Run: headless pygame with SDL's dummy video driver; simulated clock (each Clock.tick advances the game by its frame time, no real sleeping); random seed 0; keys injected as events and as key.get_pressed() state; no mouse input.
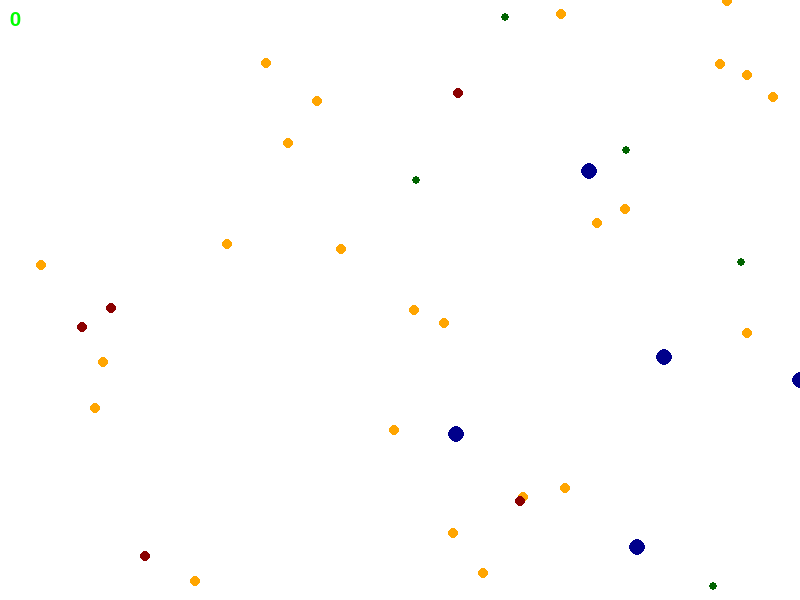
Frame 1 of 4 · flips 1–60 · no input
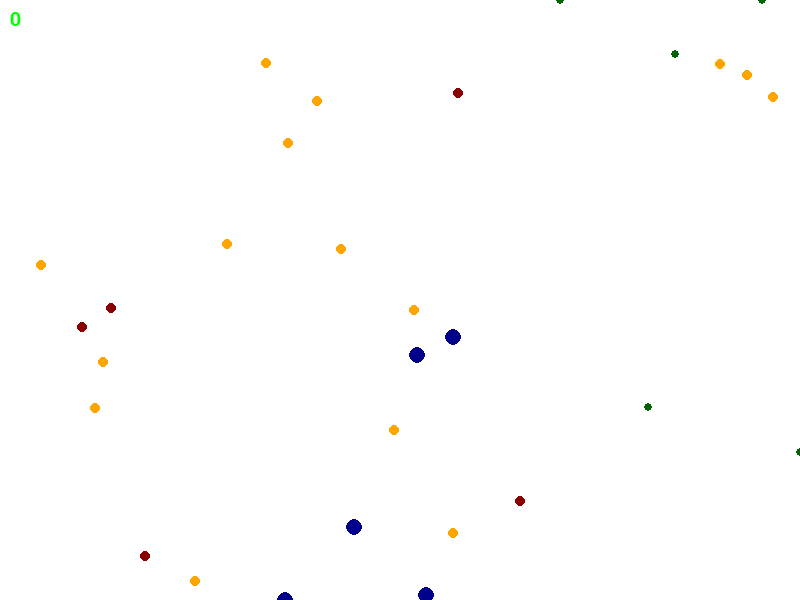
Frame 2 of 4 · flips 61–180 · tapped SPACE, RETURN · held RIGHT (→), D
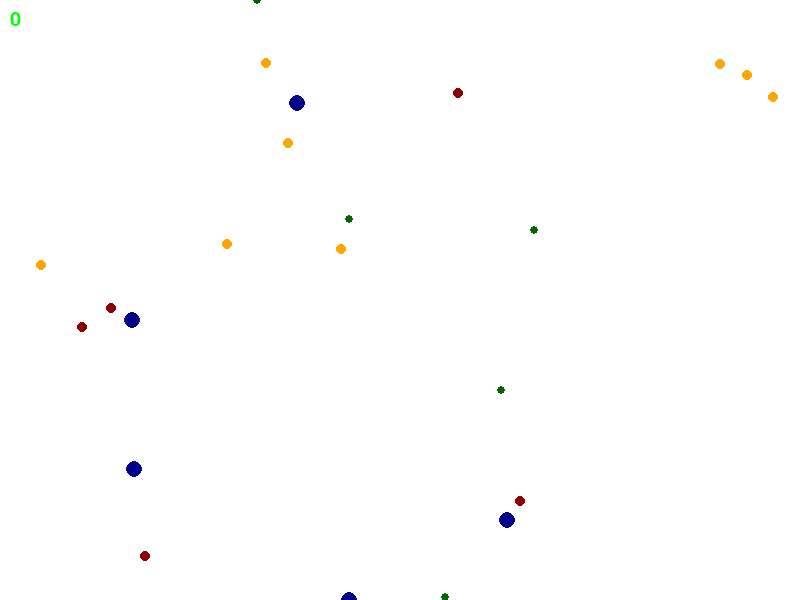
Frame 3 of 4 · flips 181–300 · held DOWN (↓), S
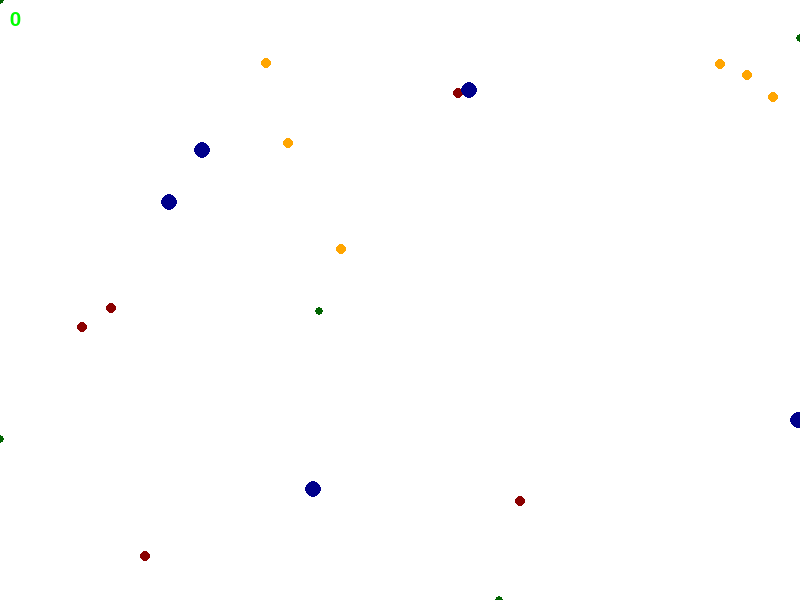
Frame 4 of 4 · flips 301–420 · held LEFT (←), A, UP (↑), W

The pygame program that drew these frames:

import pygame
import random
import math
import time

pygame.init()

WIDTH = 800
HEIGHT = 600
lol = "lol"

sc = pygame.display.set_mode((WIDTH, HEIGHT))
pygame.display.set_caption("THERE WILL BE BLOODSHED")

class colors:
    WHITE = (255,255,255)
    GREEN = (0,255,0)
    RED = (255,0,0)
    BLUE = (0,0,255)
    PINK = (255,0,255)
    YELLOW = (255,255,0)
    CYAN = (0,255,255)
    ORANGE = (255,165,0)
    PURPLE = (128,0,128)
    BROWN = (165,42,42)
    BLACK = (0,0,0)
    NEON_GREEN = (57,255,20)
    NEON_BLUE = (20,57,255)
    NEON_PINK = (255,20,57)
    NEON_YELLOW = (255,255,20)
    NEON_RED = (255,20,20)
    LIGHT_BLUE = (173,216,230)
    LIGHT_GREEN = (144,238,144)
    LIGHT_YELLOW = (255,255,224)
    LIGHT_PINK = (255,182,193)
    LIGHT_PURPLE = (221,160,221)
    LIGHT_ORANGE = (255,228,196)
    LIGHT_BROWN = (210,105,30)
    LIGHT_CYAN = (224,255,255)
    LIGHT_RED = (255,192,203)
    LIGHT_BLACK = (105,105,105)
    CRIMSON = (220,20,60)
    DARK_RED = (139,0,0)
    DARK_GREEN = (0,100,0)
    DARK_BLUE = (0,0,139)
    DARK_YELLOW = (255,215,0)
    DARK_PINK = (199,21,133)
    DARK_PURPLE = (148,0,211)
    DARK_ORANGE = (255,140,0)
    DARK_BROWN = (139,69,19)
    DARK_CYAN = (0,139,139)
    DARK_BLACK = (0,0,0)
    GRAY = (128,128,128)
    LIGHT_GRAY = (211,211,211)
    DARK_GRAY = (169,169,169)
    SILVER = (192,192,192)
    GOLD = (255,215,0)
    BRONZE = (205,127,50)
    COPPER = (184,115,51)
    BRASS = (181,166,66)
    STEEL = (176,196,222)
    IRON = (183,187,191)
    TITANIUM = (167,169,172)
    PLATINUM = (229,228,226)
    DIAMOND = (185,242,255)
    EMERALD = (0,201,87)
    SAPPHIRE = (15,82,186)
    RUBY = (224,17,95)
    AMETHYST = (153,102,204)
    TOPAZ = (255,204,102)
    AQUAMARINE = (127,255,212)
    PERIDOT = (75,255,100)
    GARNET = (115,54,53)
    OPAL = (168,195,188)
    PEARL = (234,224,200)
    JADE = (0,168,107)
    ONYX = (53,56,57)
    BLOODSTONE = (111,11,11)
    MOONSTONE = (200,200,200)
    SUNSTONE = (255,166,77)
    STARSTONE = (0,0,0)
    COMETSTONE = (255,255,255)
    ASTEROIDSTONE = (128,128,128)
    METEORITE = (169,169,169)

class Organism:
    def __init__(self, x, y, speed, size, lifespan):
        self.x = x
        self.y = y
        self.position = (x,y)
        self.speed = speed
        self.size = size
        self.lifespan = lifespan
        self.age = 0
        self.age_factor = 1
        self.energy = 100
        self.energy_cost = 0.1
        self.direction = random.uniform(0, 2* math.pi)
        self.color = colors.BLACK

    def move(self):
        #random.uniform vrati random CISLO ne integer v rozsahu
        #toto efektivne vraci uhel v radianech
        

        #cos pro dany uhel urcuje pohyb horizontalne
        ax = math.cos(self.direction) * self.speed
        #sin vertikalne 
        #0 -> nehybe se, 1 nebo -1 hybe se v pravem uhlu
        ay = math.sin(self.direction) * self.speed

        #
        self.x += ax
        self.y += ay

        #zajistí, že nevyjede mimo screen
        self.x = max(0, min(WIDTH, self.x))
        self.y = max(0, min(HEIGHT, self.y))

        self.energy -= self.energy_cost

        self.position=(self.x,self.y)

    #stazene, ted neresim!!
    def distance_to(self, other_position):
        # Calculate Euclidean distance to another position
        return math.sqrt((self.position[0] - other_position[0]) ** 2 + 
                         (self.position[1] - other_position[1]) ** 2)
    
    def find_nearest_object(self, objects):
        nearest_object = None
        nearest_distance = (math.inf)

        for obj in objects:
            distance = self.distance_to(obj)
            if distance < nearest_distance:
                nearest_distance = distance
                nearest_object = obj

        return nearest_object
    
    def draw(self, screen):
        pygame.draw.circle(screen, self.color, (int(self.x), int(self.y)), self.size)

    def is_alive(self):
        return self.energy > 0 and self.age < self.lifespan

class World:
    def __init__(self, food_count, danger_count):
        self.food_locations = []
        for food in range(food_count):
            self.food_locations.append((random.randint(0, WIDTH), random.randint(0, HEIGHT)))
        self.danger_locations = []
        for danger in range(danger_count):
            self.danger_locations.append((random.randint(0, WIDTH), random.randint(0, HEIGHT)))

    def draw(self, screen):
        for food_location in self.food_locations:
            pygame.draw.circle(screen, colors.ORANGE, food_location, 5)

        for danger_location in self.danger_locations:
            pygame.draw.circle(screen, colors.DARK_RED, danger_location, 5)


def check_collision_food(organism, env):
    for food in env.food_locations:
        distance = math.sqrt((organism.x - food[0])**2 + (organism.y - food[1])**2)
        if distance < 10:
            organism.energy += 25
            env.food_locations.remove(food)

env=World(food_count=30, danger_count=5)
population = []

class Lizard(Organism):
    def __init__(self, x, y):
        super().__init__(x,y, speed=random.uniform(2,4), size=4, lifespan = 100)
        self.direction=random.uniform(0,2*math.pi)
        self.color = colors.DARK_GREEN
    def update(self):
        self.x += math.cos(self.direction) * self.speed
        self.y += math.sin(self.direction) * self.speed
        if random.random() < 0.05:
            self.direction=random.uniform(0,2*math.pi)


class Dinosaur(Organism):
    def __init__(self, x, y):
        super().__init__(x,y, speed=random.uniform(2,4), size=8, lifespan=100)
        self.energy_cost = 0.15
        self.color = colors.DARK_BLUE
    
    
    def update(self, objects):
        if random.random() < 0.01:
            f = self.find_nearest_object(objects)
            if f is not None:
                angle = math.atan2(f[1] - self.y, f[0] - self.x)
                self.direction = angle
 

#main

pygame.font.init()
font = pygame.font.SysFont("Arial", 30)  # Choose a font and size


for i in range(5):
    population.append(Dinosaur(random.randint(0, WIDTH), random.randint(0, HEIGHT)))
    population.append(Lizard(random.randint(0, WIDTH), random.randint(0,HEIGHT)))

start_time = time.time()
last_time = start_time
time_interval = 5

running = True
clock = pygame.time.Clock()

while running:
    #vybarvi obrazovku bilou
    sc.fill(colors.WHITE)

    #vytvori prostredi (jidlo, nebezpeci)
    env.draw(sc)

    #hodiny
    time_surface = font.render(f"{int(time.time()-start_time)}", True, colors.GREEN)  # Create a surface with the time
    sc.blit(time_surface, (10, 10))  # Draw the text at position (10, 10)

    for organism in population:
        if organism.is_alive():
            if time.time() - last_time > time_interval:
                organism.age += organism.age_factor
                last_time = time.time()

            if isinstance(organism, Dinosaur):
                organism.update(env.food_locations)
            else:
                organism.update()
            organism.move()
            organism.draw(sc)
            check_collision_food(organism, env)

    pygame.display.flip()

    clock.tick(30)

    #zavreni okna
    for event in pygame.event.get():
        if event.type == pygame.QUIT:
            running = False


pygame.quit()
    
